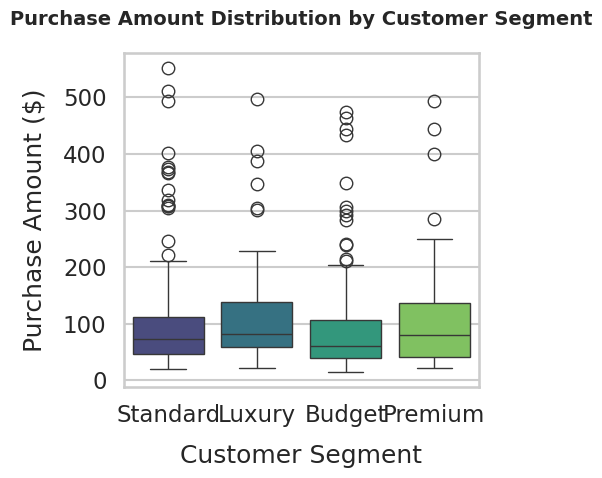

Here is the Python script that generated this plot:
# ------------------------------
# Customer Analytics Boxplot Visualization
# Author: 23f3001275@ds.study.iitm.ac.in
# Purpose: Boxplot of Purchase Amounts by Customer Segment
# ------------------------------

import seaborn as sns
import matplotlib.pyplot as plt
import pandas as pd
import numpy as np

# 1) ----- Generate synthetic business data -----
np.random.seed(42)

segments = ["Budget", "Standard", "Premium", "Luxury"]

data = {
    "Segment": np.random.choice(segments, 500, p=[0.35, 0.40, 0.18, 0.07]),
    "Purchase_Amount": np.concatenate([
        np.random.normal(40, 10, 175),    # Budget buyers
        np.random.normal(80, 20, 200),    # Standard buyers
        np.random.normal(160, 35, 90),    # Premium buyers
        np.random.normal(350, 80, 35)     # Luxury buyers
    ])
}

df = pd.DataFrame(data)

# 2) ----- Professional Seaborn styling -----
sns.set_style("whitegrid")
sns.set_context("talk")
palette = sns.color_palette("viridis", n_colors=len(segments))  # match segment length

# 3) ----- Create the boxplot -----
plt.figure(figsize=(5.12, 5.12))   # 512px * 512px @100dpi

sns.boxplot(
    data=df,
    x="Segment",
    y="Purchase_Amount",
    hue="Segment",          # remove warning by setting hue
    palette=palette,
    dodge=False,            # ensure one box per segment
    legend=False            # hide legend since x and hue are same
)

# ----- Titles and labels with sufficient padding -----
plt.title("Purchase Amount Distribution by Customer Segment",
          fontsize=14, fontweight="bold", pad=20)
plt.xlabel("Customer Segment", labelpad=12)
plt.ylabel("Purchase Amount ($)", labelpad=12)

plt.tight_layout()  # prevent truncation

# 4) ----- Save EXACT 512x512 image -----
plt.savefig("chart.png", dpi=100)  # 5.12 in * 100 dpi = 512px exactly
plt.close()
